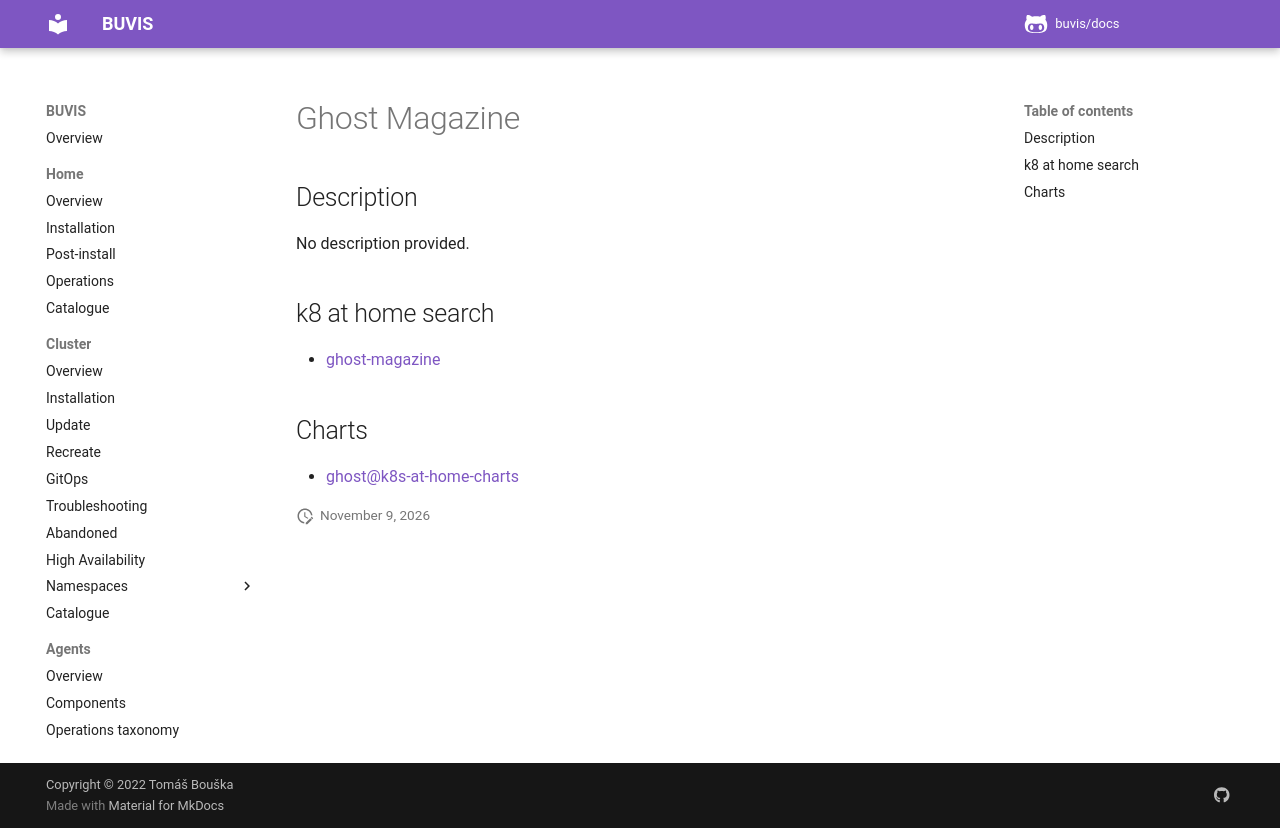

repository: buvis/docs · page: cluster/catalogue/ghost-magazine/index.html · generator: mkdocs

# Ghost Magazine

## Description

No description provided.

## k8 at home search

- [ghost-magazine](https://nanne.dev/k8s-at-home-search/#/ghost-magazine)

## Charts

- [ghost@k8s-at-home-charts](https://k8s-at-home.com/charts/)
